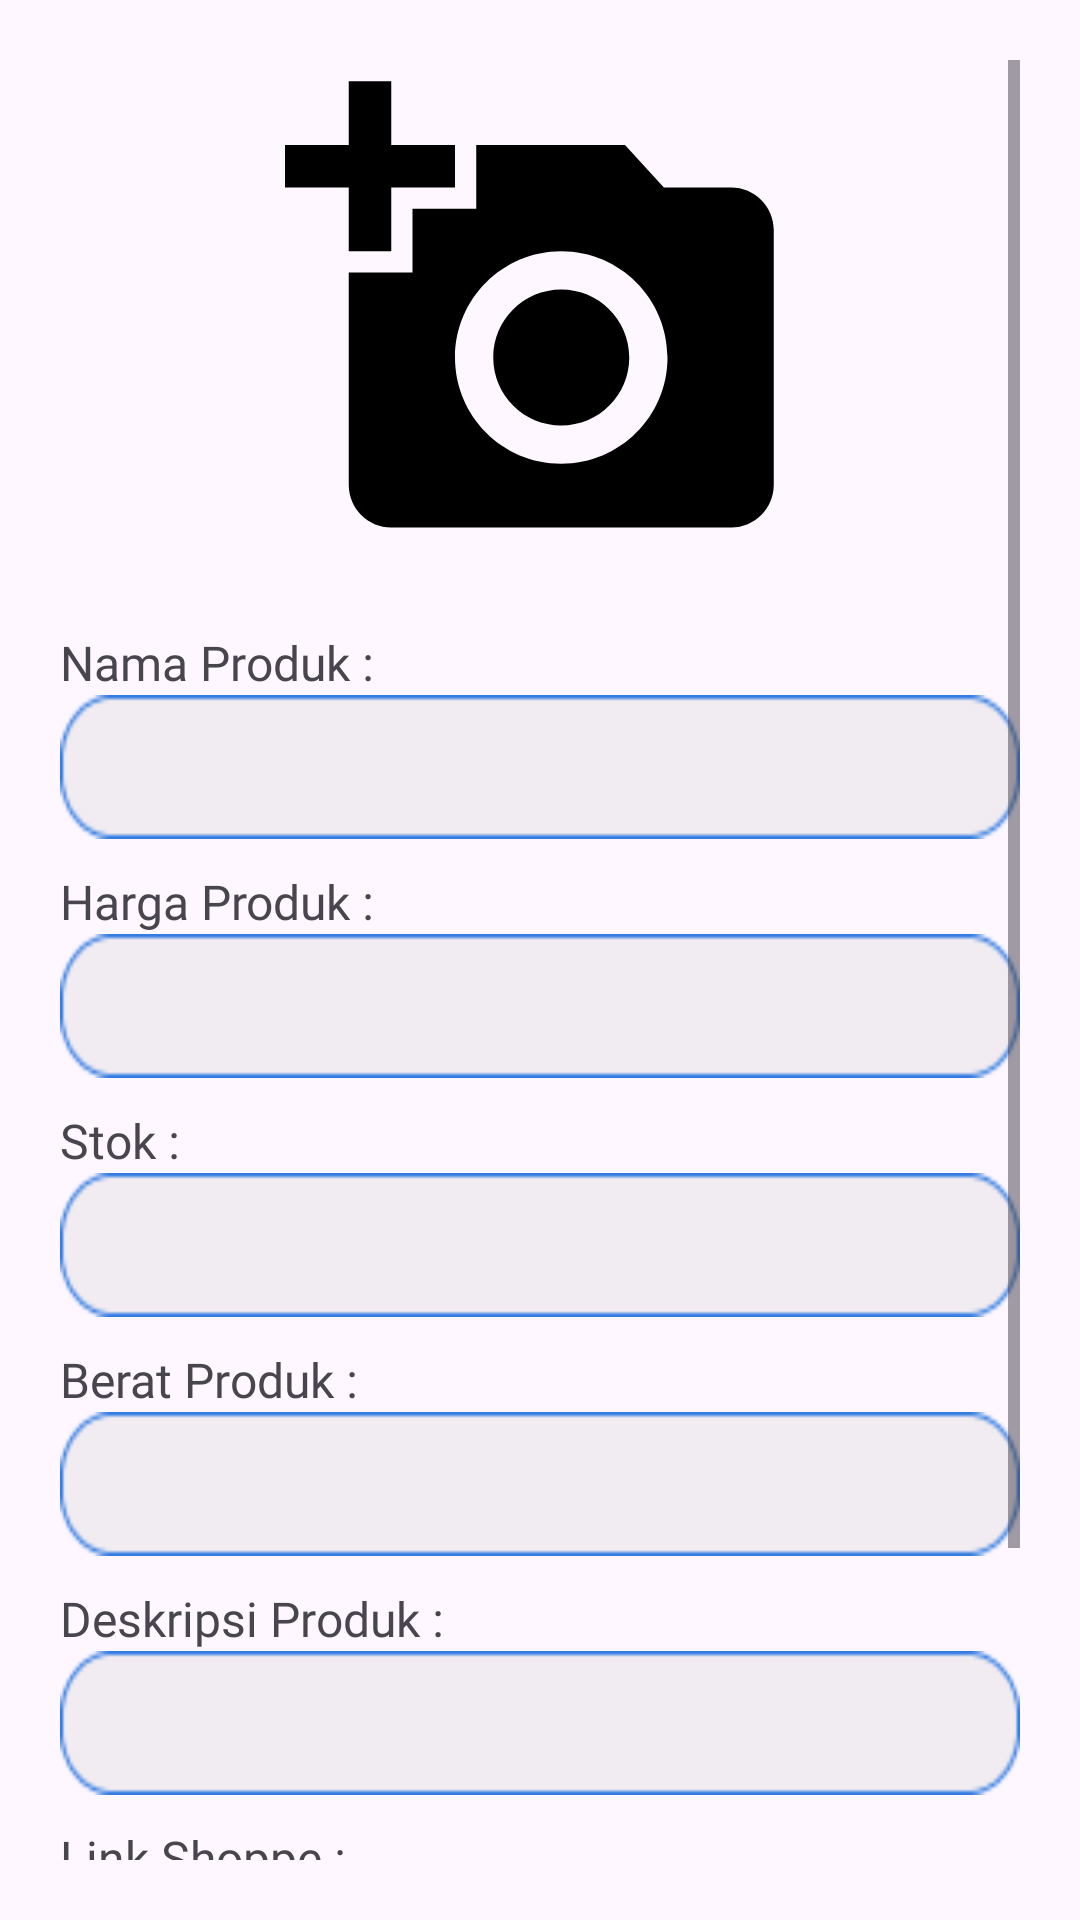

Write the Android layout XML for this screen, with the resource values it uses.
<!-- AndroidManifest.xml: application theme Theme.DBandeng -->
<!-- res/layout/activity_edit_produk.xml -->
<?xml version="1.0" encoding="utf-8"?>
<LinearLayout
    xmlns:android="http://schemas.android.com/apk/res/android"
    xmlns:app="http://schemas.android.com/apk/res-auto"
    xmlns:tools="http://schemas.android.com/tools"
    android:layout_width="match_parent"
    android:layout_height="match_parent"
    android:orientation="vertical"
    android:padding="20dp"
    tools:context=".edit_produk">
    <ScrollView
        android:layout_width="match_parent"
        android:layout_height="match_parent">
        <LinearLayout
            android:layout_width="match_parent"
            android:layout_height="match_parent"
            android:orientation="vertical" >
            <ImageView
                android:id="@+id/editFotoProduk"
                android:layout_width="170dp"
                android:layout_height="170dp"
                android:layout_gravity="center"
                android:src="@drawable/add_photo"
                android:clickable="true"
            />
            <Space
                android:layout_width="match_parent"
                android:layout_height="20dp"
            />
            <TextView
                android:layout_width="wrap_content"
                android:layout_height="wrap_content"
                android:text="Nama Produk :"
                android:textSize="16dp"
                android:fontFamily="@font/poppins_semibold"
            />
            <EditText
                android:id="@+id/editNamaProduk"
                android:layout_width="match_parent"
                android:layout_height="48dp"
                android:background="@drawable/highlited_profile"
                android:paddingLeft="15dp"
                android:paddingVertical="8dp"
                android:fontFamily="@font/poppins_medium"
            />
            <Space
                android:layout_width="match_parent"
                android:layout_height="10dp"
            />
            <TextView
                android:layout_width="wrap_content"
                android:layout_height="wrap_content"
                android:text="Harga Produk :"
                android:textSize="16dp"
                android:fontFamily="@font/poppins_semibold"
            />
            <EditText
                android:id="@+id/editHargaProduk"
                android:layout_width="match_parent"
                android:layout_height="48dp"
                android:background="@drawable/highlited_profile"
                android:paddingLeft="15dp"
                android:paddingVertical="8dp"
                android:fontFamily="@font/poppins_medium"
            />
            <Space
                android:layout_width="match_parent"
                android:layout_height="10dp"
            />
            <TextView
                android:layout_width="wrap_content"
                android:layout_height="wrap_content"
                android:text="Stok :"
                android:fontFamily="@font/poppins_semibold"
                android:textSize="16dp"
            />
            <EditText
                android:id="@+id/editStokProduk"
                android:layout_width="match_parent"
                android:layout_height="48dp"
                android:background="@drawable/highlited_profile"
                android:paddingLeft="15dp"
                android:paddingVertical="8dp"
                android:fontFamily="@font/poppins_medium"
            />
            <Space
                android:layout_width="match_parent"
                android:layout_height="10dp"
            />
            <TextView
                android:layout_width="wrap_content"
                android:layout_height="wrap_content"
                android:text="Berat Produk :"
                android:fontFamily="@font/poppins_semibold"
                android:textSize="16dp"
            />
            <EditText
                android:id="@+id/editBeratProduk"
                android:layout_width="match_parent"
                android:layout_height="48dp"
                android:background="@drawable/highlited_profile"
                android:paddingLeft="15dp"
                android:paddingVertical="8dp"
                android:fontFamily="@font/poppins_medium"
            />
            <Space
                android:layout_width="match_parent"
                android:layout_height="10dp"
            />
            <TextView
                android:layout_width="wrap_content"
                android:layout_height="wrap_content"
                android:text="Deskripsi Produk :"
                android:textSize="16dp"
                android:fontFamily="@font/poppins_semibold"
            />
            <EditText
                android:id="@+id/editDeskripsiProduk"
                android:layout_width="match_parent"
                android:layout_height="48dp"
                android:background="@drawable/highlited_profile"
                android:paddingLeft="15dp"
                android:paddingVertical="8dp"
                android:fontFamily="@font/poppins_medium"
            />
            <Space
                android:layout_width="match_parent"
                android:layout_height="10dp"
            />
            <TextView
                android:layout_width="wrap_content"
                android:layout_height="wrap_content"
                android:text="Link Shoppe :"
                android:textSize="16dp"
                android:fontFamily="@font/poppins_semibold"
            />
            <EditText
                android:id="@+id/editLinkProduk"
                android:layout_width="match_parent"
                android:layout_height="48dp"
                android:background="@drawable/highlited_profile"
                android:paddingLeft="15dp"
                android:paddingVertical="8dp"
                android:fontFamily="@font/poppins_medium"
            />
            <Space
                android:layout_width="match_parent"
                android:layout_height="20dp"
            />
            <LinearLayout
                android:layout_width="match_parent"
                android:layout_height="wrap_content"
                android:orientation="horizontal"
                android:gravity="center"
            >
                <Button
                    android:id="@+id/Btn_Batal_Edit_Produk"
                    android:layout_width="140dp"
                    android:layout_height="wrap_content"
                    android:drawableLeft="@drawable/batal"
                    android:text="Batal"
                    android:backgroundTint="#E71A1A"
                />
                <Space
                    android:layout_width="10dp"
                    android:layout_height="wrap_content"
                />
                <Button
                    android:id="@+id/Btn_Simpan_Edit_Produk"
                    android:layout_width="140dp"
                    android:layout_height="wrap_content"
                    android:text="Simpan"
                    android:drawableLeft="@drawable/save"
                    android:backgroundTint="#1291EB"
                />
            </LinearLayout>
        </LinearLayout>
    </ScrollView>
</LinearLayout>
<!-- resources referenced by this layout -->
<resources>
  <!-- drawable add_photo (drawable) -->
  <vector android:height="179dp" android:tint="#000000"
      android:viewportHeight="24" android:viewportWidth="24"
      android:width="179dp" xmlns:android="http://schemas.android.com/apk/res/android">
      <path android:fillColor="@android:color/white" android:pathData="M3,4V1h2v3h3v2H5v3H3V6H0V4H3zM6,10V7h3V4h7l1.83,2H21c1.1,0 2,0.9 2,2v12c0,1.1 -0.9,2 -2,2H5c-1.1,0 -2,-0.9 -2,-2V10H6zM13,19c2.76,0 5,-2.24 5,-5s-2.24,-5 -5,-5s-5,2.24 -5,5S10.24,19 13,19zM9.8,14c0,1.77 1.43,3.2 3.2,3.2s3.2,-1.43 3.2,-3.2s-1.43,-3.2 -3.2,-3.2S9.8,12.23 9.8,14z"/>
  </vector>
  <!-- drawable batal: png bitmap (drawable, 272 bytes) -->
  <!-- drawable highlited_profile: png bitmap (drawable, 1165 bytes) -->
  <!-- drawable save: png bitmap (drawable, 413 bytes) -->
  <style name="Theme.DBandeng" parent="Base.Theme.DBandeng" />
  <style name="Base.Theme.DBandeng" parent="Theme.Material3.DayNight.NoActionBar">
          
          <item name="colorPrimary">@color/light_blue</item>
          <item name="colorPrimaryVariant">@color/light_blue</item>
          <item name="android:statusBarColor" tools:targetApi="l">?attr/colorPrimaryVariant</item>
          
      </style>
  <color name="light_blue">#1291EB</color>
</resources>
